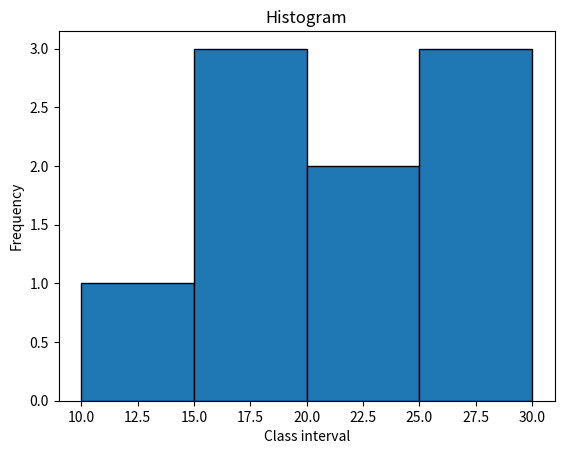

The script that saved this image:
import matplotlib.pyplot as plt

data = [12,15,17,19,21,23,25,27,29]

plt.hist(data, bins=[10,15,20,25,30], edgecolor='black')

plt.title("Histogram")
plt.xlabel("Class interval")
plt.ylabel("Frequency")

plt.savefig("2e.png")
